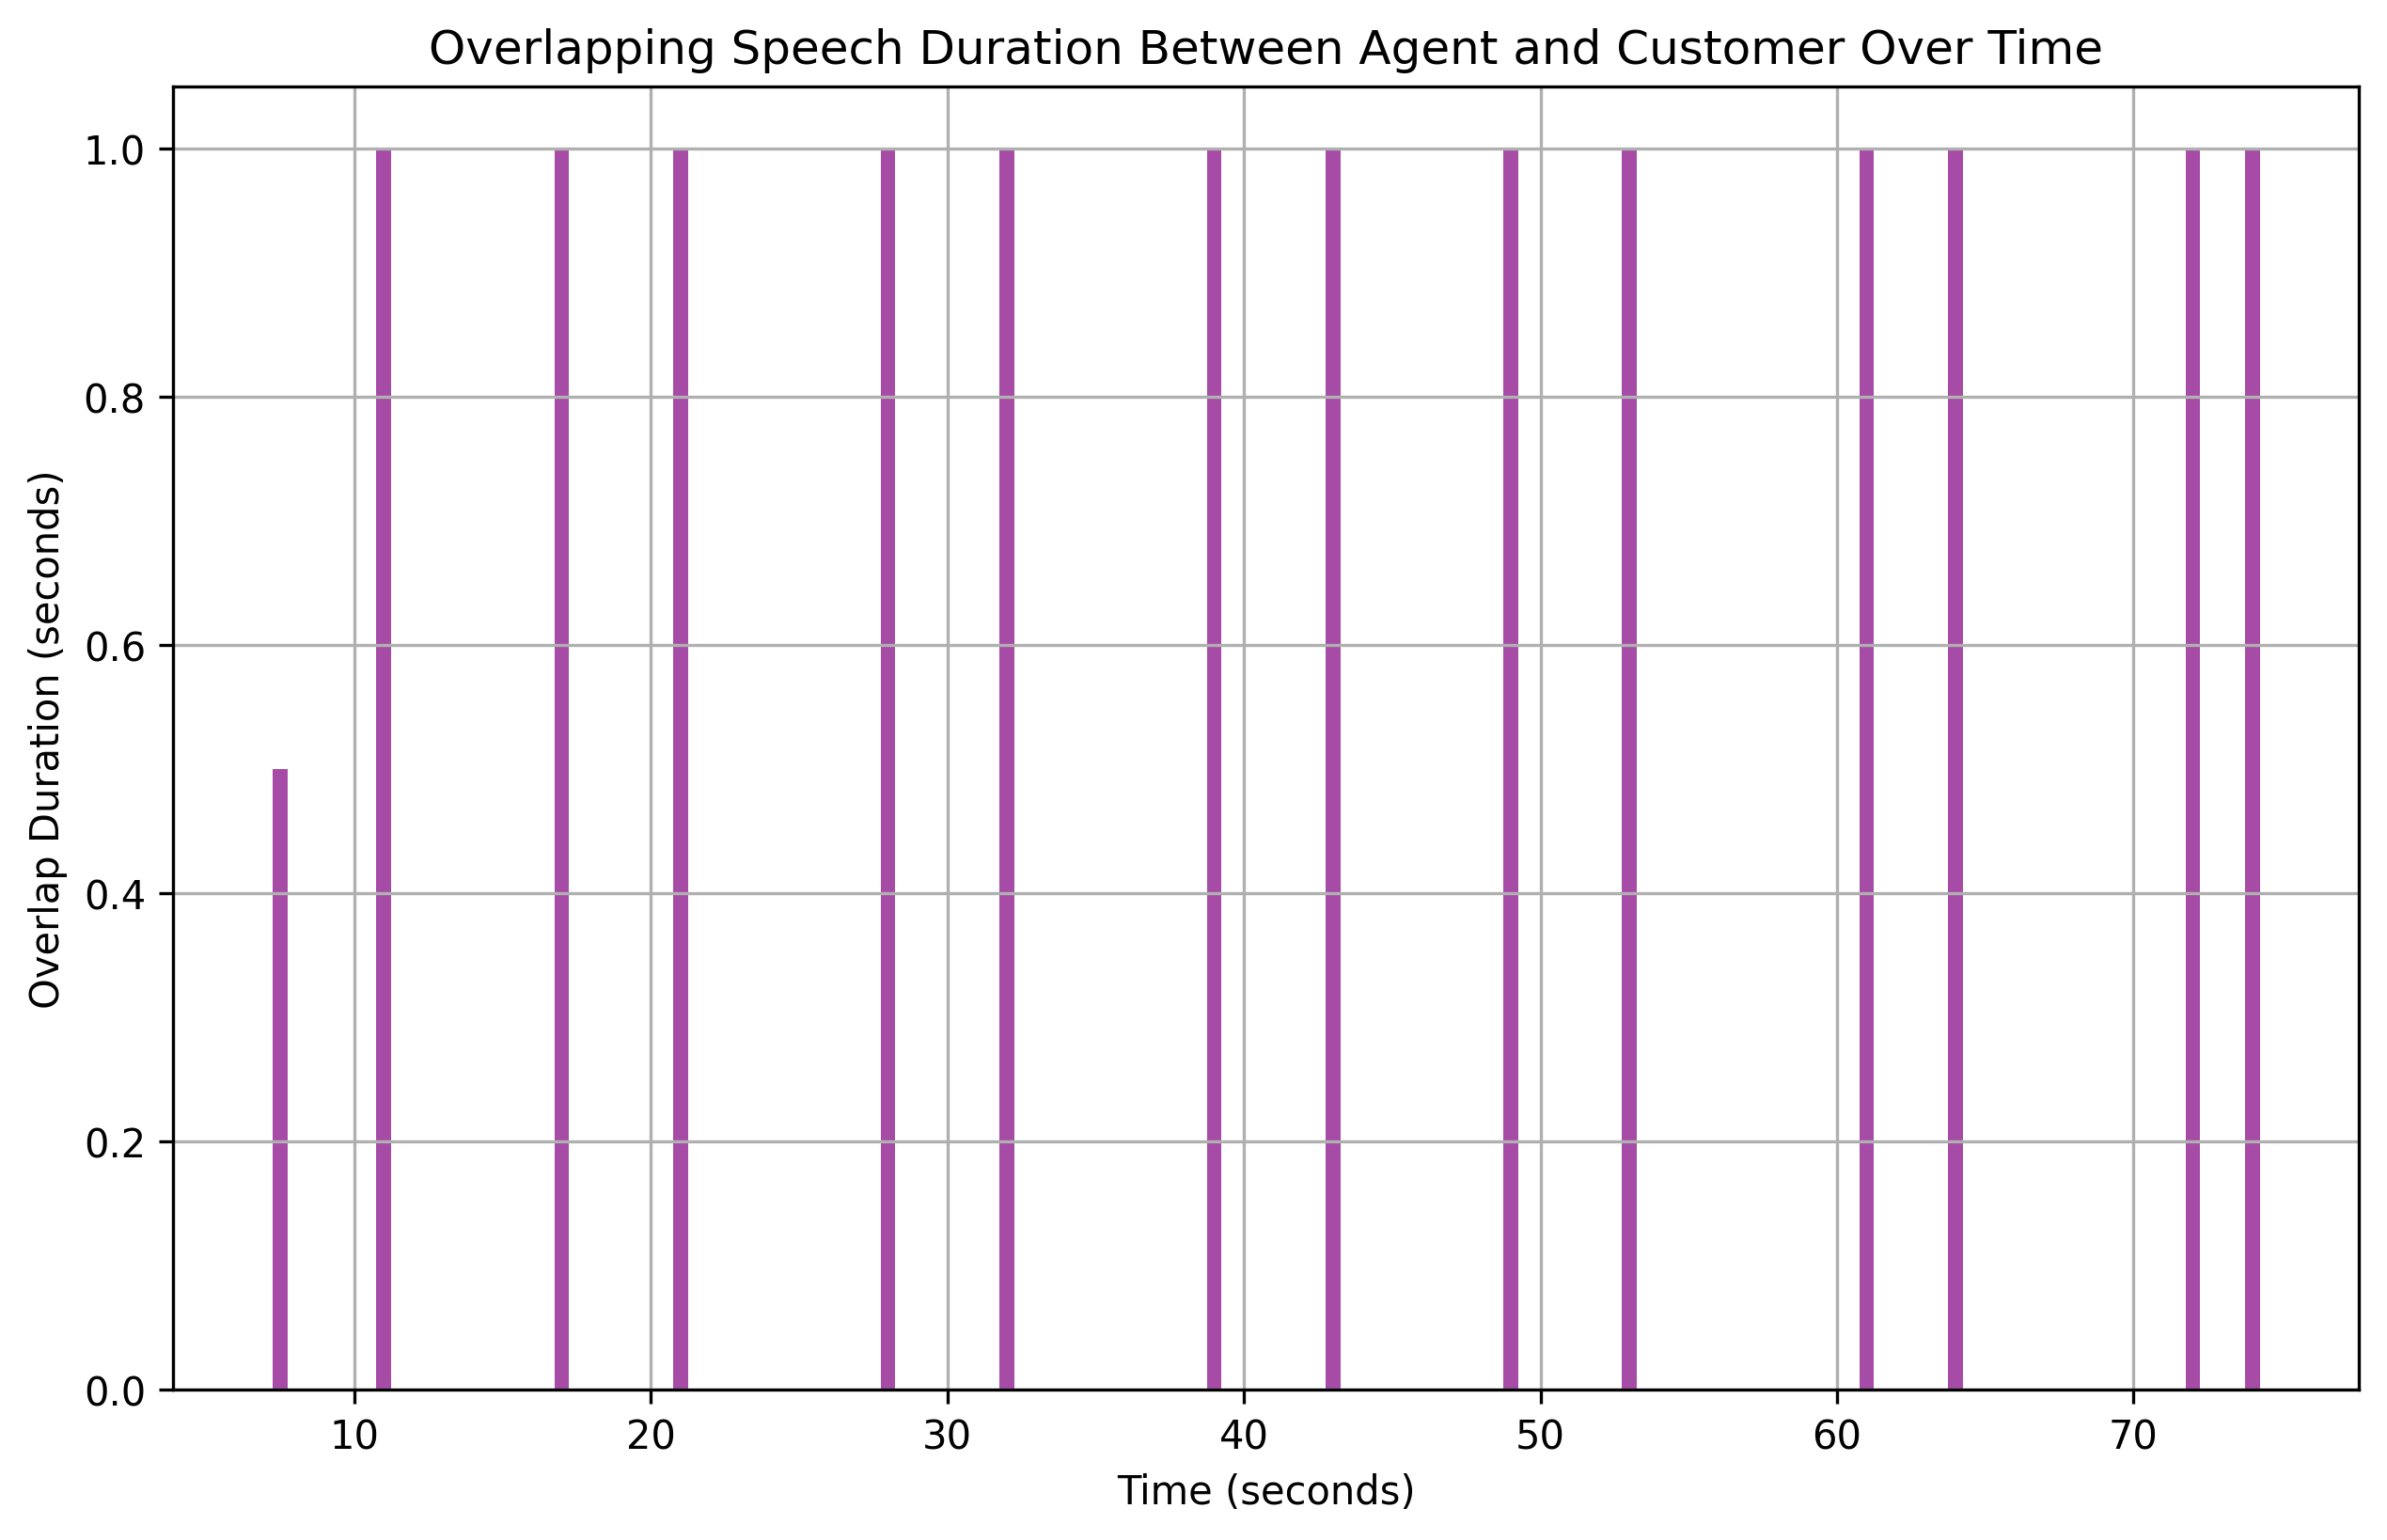

The table this chart was drawn from, first rows:
overlap_start, overlap_end, overlap_duration
7.5, 8, 0.5
11.0, 12, 1.0
17.0, 18, 1.0
21.0, 22, 1.0
28.0, 29, 1.0
32.0, 33, 1.0
39.0, 40, 1.0
43.0, 44, 1.0
49.0, 50, 1.0
53.0, 54, 1.0
61.0, 62, 1.0
64.0, 65, 1.0
72.0, 73, 1.0
74.0, 75, 1.0
